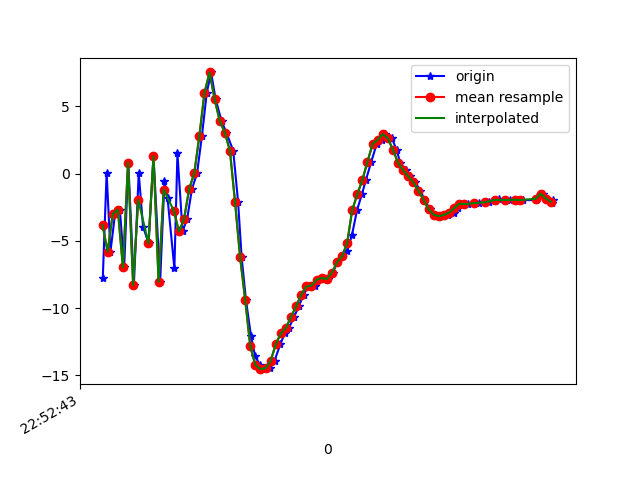

The table this chart was drawn from, first rows:
1617835963281, 531606837739300, -7.7497377, -2.5782967, 2.9898033
1617835963296, 531606856970070, 0.07105, -1.149, -4.724
1617835963311, 531606876200840, -5.8, -2.706, 6.318
1617835963329, 531606895431610, -3.008, -1.796, -8.127
1617835963348, 531606914662380, -2.668, -1.461, 7.827
1617835963365, 531606933893150, -6.975, -2.018, -8.15
1617835963381, 531606953123920, 0.8229, -0.7414, 4.907
1617835963403, 531606972354690, -8.272, -1.979, -1.461
1617835963422, 531606991585460, 0.05152, -0.1733, -4.583
1617835963439, 531607010816230, -3.954, -1.288, 6.336
1617835963461, 531607030047000, -5.173, -1.233, -9.215
1617835963480, 531607049277770, 1.293, -0.1578, 4.523
1617835963506, 531607068508540, -8.036, -1.661, -1.07
1617835963523, 531607087739310, -0.5726, 0.07227, -6.927
1617835963535, 531607106970080, -1.791, -0.4102, 7.222
1617835963562, 531607126200850, -7.045, -1.451, -6.712
1617835963574, 531607145431620, 1.504, 0.04328, -1.007
1617835963594, 531607164662390, -4.296, -1.825, 6.742
1617835963612, 531607183893160, -3.368, -1.702, -7.644
1617835963631, 531607203123930, -1.137, -2.129, 3.616
1617835963651, 531607222354700, 0.02802, -2.713, 2.254
1617835963670, 531607241585470, 2.796, -2.57, 5.952
1617835963689, 531607260816240, 6.008, -3.391, 8.413
1617835963706, 531607280047010, 7.529, -6.114, 12.51
1617835963724, 531607299277780, 5.536, -6.185, 14.39
1617835963747, 531607318508550, 3.92, -7.364, 15.64
1617835963766, 531607337739320, 3.058, -8.872, 16.83
1617835963793, 531607356970090, 1.707, -9.481, 17.31
1617835963812, 531607376200860, -2.095, -11.47, 17.04
1617835963826, 531607395431630, -6.221, -12.49, 14.64
1617835963843, 531607414662400, -9.402, -12.32, 10.2
1617835963863, 531607433893170, -12.11, -10.85, 6.225
1617835963879, 531607453123940, -13.57, -8.904, 3.209
1617835963898, 531607472354710, -14.23, -7.444, 1.689
1617835963917, 531607491585480, -14.54, -7.235, 0.5177
1617835963938, 531607510816250, -14.47, -5.957, -0.8572
1617835963955, 531607530047020, -13.92, -4.218, -2.419
1617835963978, 531607549277790, -12.68, -2.417, -3.171
1617835963995, 531607568508560, -11.88, -1.281, -3.205
1617835964012, 531607587739330, -11.46, -0.7599, -3.378
1617835964032, 531607606970100, -10.64, -0.3352, -3.721
1617835964051, 531607626200870, -9.834, 0.05214, -3.896
1617835964069, 531607645431640, -9, 0.07789, -3.628
1617835964088, 531607664662410, -8.384, 0.05665, -3.046
1617835964113, 531607683893180, -8.318, -0.6075, -2.398
1617835964127, 531607703123950, -7.881, -1.12, -1.971
1617835964145, 531607722354720, -7.757, -1.591, -1.452
1617835964164, 531607741585490, -7.839, -2.707, -0.4049
1617835964184, 531607760939111, -7.368, -3.502, 0.6271
1617835964201, 531607780169881, -6.598, -4.129, 1.027
1617835964221, 531607799400651, -6.154, -4.061, 1.916
1617835964240, 531607818631421, -5.776, -3.977, 2.702
1617835964259, 531607837862191, -4.569, -4.646, 3.519
1617835964279, 531607857092961, -2.705, -5.611, 4.571
1617835964298, 531607876323731, -1.539, -4.977, 6.309
1617835964314, 531607895554501, -0.4536, -3.758, 8.19
1617835964335, 531607914785271, 0.8892, -3.608, 9
1617835964356, 531607934016041, 2.207, -4.051, 9.608
1617835964378, 531607953246811, 2.527, -4.029, 9.871
1617835964390, 531607972477581, 2.942, -3.83, 9.604
1617835964416, 531607991708351, 2.633, -3.489, 9.025
... 33 more rows
